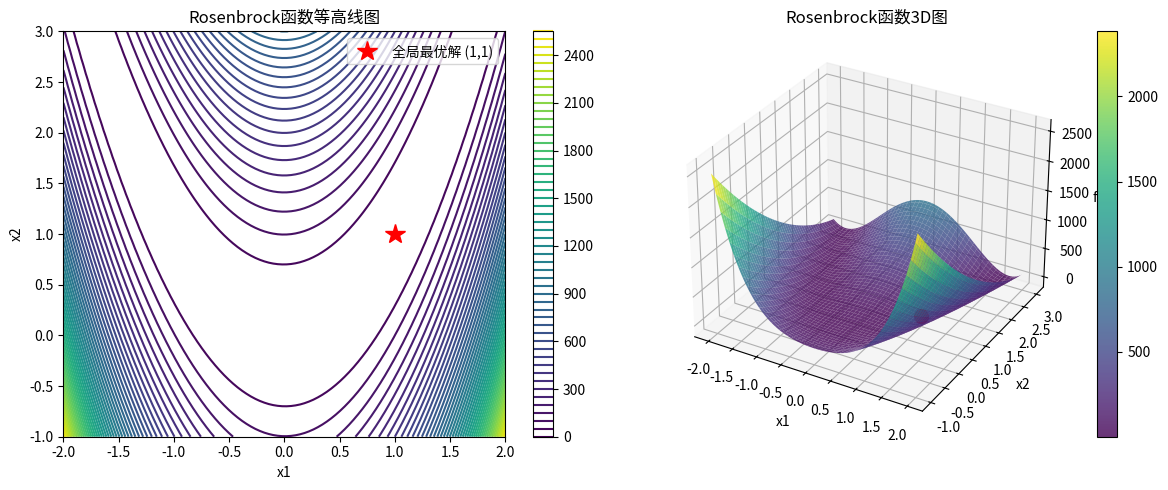

Write Python code to recreate this figure.
"""
Rosenbrock函数详细实现原理解析
=====================================

Rosenbrock函数是优化领域最经典的测试函数之一，被称为"香蕉函数"，
因为其等高线图形状像香蕉。它具有以下特点：

1. 全局最优解位于狭窄的抛物线山谷中
2. 算法容易找到山谷，但很难收敛到谷底
3. 测试算法的精确搜索能力

数学表达式：
f(x) = Σ[100*(x_i² - x_{i+1})² + (x_i - 1)²] for i=1 to n-1

全局最优解：x* = (1, 1, ..., 1)，f(x*) = 0
"""

import numpy as np
import matplotlib.pyplot as plt
from mpl_toolkits.mplot3d import Axes3D

def simple_rosenbrock(x):
    """
    简化版Rosenbrock函数 - 便于理解基本原理
    """
    f = 0.0
    n = len(x)
    
    for i in range(n - 1):
        # 第一项：100*(x_i² - x_{i+1})²
        # 这项确保相邻变量满足 x_{i+1} ≈ x_i²
        term1 = 100.0 * (x[i]**2 - x[i+1])**2
        
        # 第二项：(x_i - 1)²  
        # 这项将最优解推向 x_i = 1
        term2 = (x[i] - 1.0)**2
        
        f += term1 + term2
        
    return f

def cec_rosenbrock(x, nx, Os, Mr, s_flag, r_flag):
    """
    CEC版本的Rosenbrock函数 - 包含变换
    
    变换步骤：
    1. 位移变换：x' = x - Os
    2. 旋转变换：x'' = Mr * x'  
    3. 缩放变换：x''' = x'' * (2.048/100)
    4. 最优解调整：x''' = x''' + 1
    """
    
    # 第1步：sr_func进行组合变换
    z = sr_func(x, nx, Os, Mr, 2.048/100.0, s_flag, r_flag)
    
    # 第2步：调整使最优解在z=(1,1,...,1)
    z[0] += 1.0
    
    f = 0.0
    for i in range(nx - 1):
        z[i + 1] += 1.0
        
        # Rosenbrock标准公式
        tmp1 = z[i] * z[i] - z[i + 1]    # x_i² - x_{i+1}
        tmp2 = z[i] - 1.0                # x_i - 1
        f += 100.0 * tmp1 * tmp1 + tmp2 * tmp2
        
    return f

def visualize_rosenbrock_2d():
    """
    可视化2D Rosenbrock函数
    """
    x = np.linspace(-2, 2, 100)
    y = np.linspace(-1, 3, 100)
    X, Y = np.meshgrid(x, y)
    
    # 计算函数值
    Z = 100 * (X**2 - Y)**2 + (X - 1)**2
    
    # 绘制等高线图
    plt.figure(figsize=(12, 5))
    
    plt.subplot(1, 2, 1)
    contour = plt.contour(X, Y, Z, levels=50)
    plt.colorbar(contour)
    plt.plot(1, 1, 'r*', markersize=15, label='全局最优解 (1,1)')
    plt.xlabel('x1')
    plt.ylabel('x2')
    plt.title('Rosenbrock函数等高线图')
    plt.legend()
    
    # 绘制3D表面图
    ax = plt.subplot(1, 2, 2, projection='3d')
    surf = ax.plot_surface(X, Y, Z, cmap='viridis', alpha=0.8)
    ax.scatter([1], [1], [0], color='red', s=100, label='全局最优解')
    ax.set_xlabel('x1')
    ax.set_ylabel('x2')
    ax.set_zlabel('f(x)')
    ax.set_title('Rosenbrock函数3D图')
    plt.colorbar(surf)
    
    plt.tight_layout()
    plt.savefig('rosenbrock_visualization.png', dpi=300)
    plt.show()

def analyze_difficulty():
    """
    分析Rosenbrock函数的优化难点
    """
    print("=== Rosenbrock函数优化难点分析 ===")
    print()
    
    print("1. 山谷特性：")
    print("   - 全局最优解位于抛物线 x2 = x1² 上")
    print("   - 山谷很窄，算法容易偏离")
    print("   - 山谷内梯度很小，收敛缓慢")
    print()
    
    print("2. 梯度分析：")
    print("   ∇f = [400*x1*(x1² - x2) + 2*(x1 - 1)]")
    print("        [200*(x2 - x1²)]")
    print("   - 在山谷底部梯度接近0")
    print("   - 不同方向梯度变化剧烈")
    print()
    
    print("3. 条件数问题：")
    print("   - Hessian矩阵条件数很大")
    print("   - 导致数值优化困难")
    print("   - 需要自适应步长策略")

if __name__ == "__main__":
    # 测试简单版本
    x_test = [0.5, 0.5]
    result = simple_rosenbrock(x_test)
    print(f"简单Rosenbrock函数测试: f({x_test}) = {result}")
    
    # 分析优化难点
    analyze_difficulty()
    
    # 可视化 (如果环境支持)
    try:
        visualize_rosenbrock_2d()
    except:
        print("无法生成可视化图形，请确保安装matplotlib") 